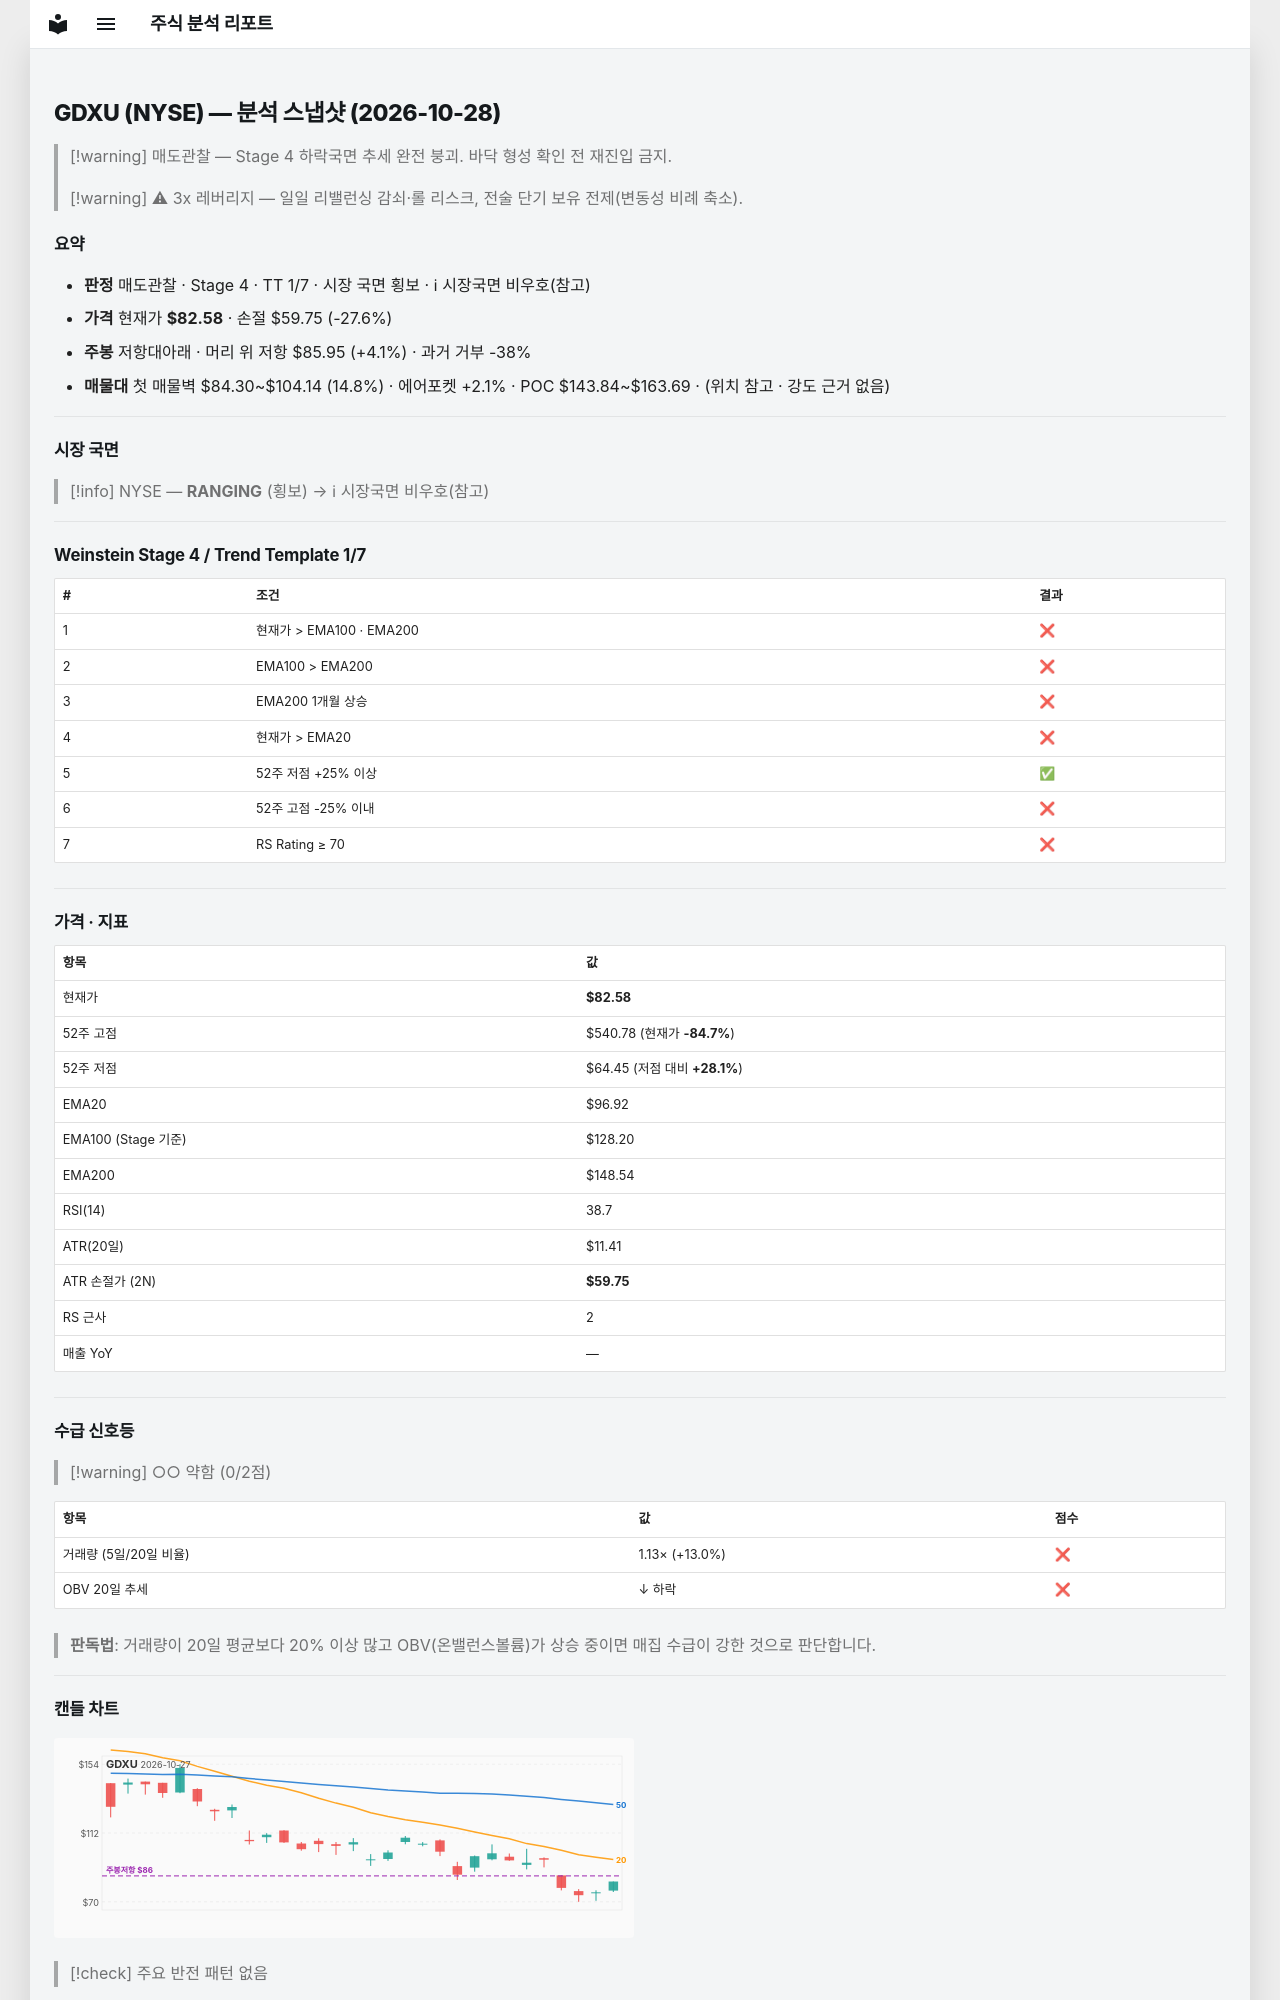

repository: soloandco/stock-reports · page: snapshots/GDXU-2026-10-28/index.html · generator: mkdocs

---
type: analysis-snapshot
title: GDXU 분석 스냅샷
ticker: GDXU
market: NYSE
created: 2026-10-28
updated: 2026-10-28
bar-date: 2026-10-27
verdict: 매도관찰
real-rr: 0.15
sma50-gap-pct: -14.8
weekly-position: 저항대아래
weekly-overhead-price: 85.95
weekly-overhead-pct: 4.1
stage: 4
trend-template-score: 1
tt-max: 7
ma-set: ema-20-100-200
price: 82.58000183105469
stop-price: 59.75132663629982
market-regime: RANGING
supply-demand-score: 0/2
supply-demand-label: 약함
status: tracking
tags:
  - stock-agent
  - watchlist
  - GDXU
  - analysis
related:
  - "[[analysis-template]]"
---

# GDXU (NYSE) — 분석 스냅샷 (2026-10-28)

> [!warning] 매도관찰 — Stage 4 하락국면
> 추세 완전 붕괴. 바닥 형성 확인 전 재진입 금지.

> [!warning] ⚠ 3x 레버리지 — 일일 리밸런싱 감쇠·롤 리스크, 전술 단기 보유 전제(변동성 비례 축소).

## 요약

- **판정** 매도관찰 · Stage 4 · TT 1/7 · 시장 국면 횡보 · ℹ 시장국면 비우호(참고)
- **가격** 현재가 **$82.58** · 손절 $59.75 (-27.6%)
- **주봉** 저항대아래 · 머리 위 저항 $85.95 (+4.1%) · 과거 거부 -38%
- **매물대** 첫 매물벽 $84.30~$104.14 (14.8%) · 에어포켓 +2.1% · POC $143.84~$163.69 · (위치 참고 · 강도 근거 없음)

---

## 시장 국면

> [!info] NYSE — **RANGING** (횡보) → ℹ 시장국면 비우호(참고)

---

## Weinstein Stage 4 / Trend Template 1/7

| # | 조건 | 결과 |
|---|------|------|
| 1 | 현재가 > EMA100 · EMA200 | ❌ |
| 2 | EMA100 > EMA200 | ❌ |
| 3 | EMA200 1개월 상승 | ❌ |
| 4 | 현재가 > EMA20 | ❌ |
| 5 | 52주 저점 +25% 이상 | ✅ |
| 6 | 52주 고점 -25% 이내 | ❌ |
| 7 | RS Rating ≥ 70 | ❌ |

---

## 가격 · 지표

| 항목 | 값 |
|------|---|
| 현재가 | **$82.58** |
| 52주 고점 | $540.78 (현재가 **-84.7%**) |
| 52주 저점 | $64.45 (저점 대비 **+28.1%**) |
| EMA20 | $96.92 |
| EMA100 (Stage 기준) | $128.20 |
| EMA200 | $148.54 |
| RSI(14) | 38.7 |
| ATR(20일) | $11.41 |
| ATR 손절가 (2N) | **$59.75** |
| RS 근사 | 2 |
| 매출 YoY | — |

---
## 수급 신호등

> [!warning] ○○ 약함 (0/2점)

| 항목 | 값 | 점수 |
|------|------|------|
| 거래량 (5일/20일 비율) | 1.13× (+13.0%) | ❌ |
| OBV 20일 추세 | ↓ 하락 | ❌ |

> **판독법**: 거래량이 20일 평균보다 20% 이상 많고 OBV(온밸런스볼륨)가 상승 중이면 매집 수급이 강한 것으로 판단합니다.

---
